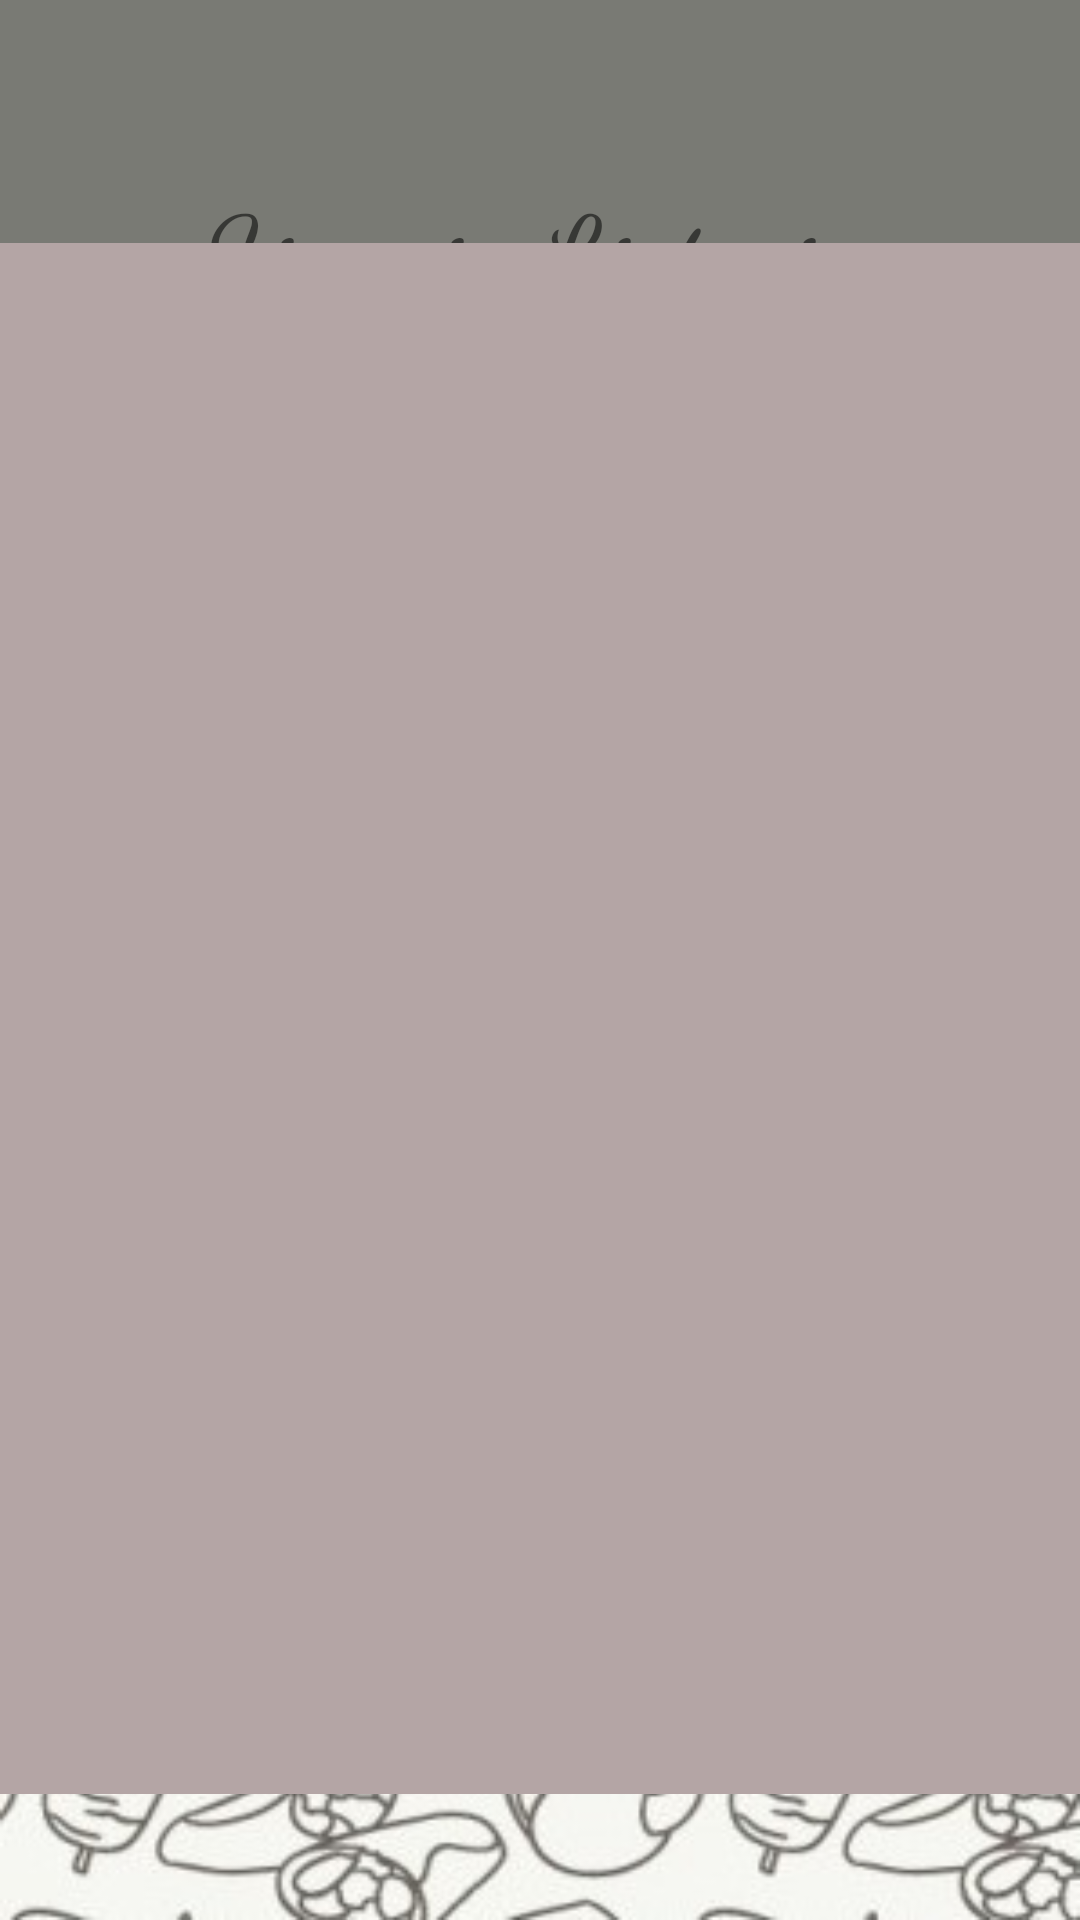

Here is an Android app screen rendered from its layout file. Give the layout XML and the strings, colors and styles it references.
<!-- AndroidManifest.xml: application theme Theme.Dinnerware -->
<!-- res/layout/siparislistesi.xml -->
<?xml version="1.0" encoding="utf-8"?>
<androidx.constraintlayout.widget.ConstraintLayout xmlns:android="http://schemas.android.com/apk/res/android"
    xmlns:app="http://schemas.android.com/apk/res-auto"
    xmlns:tools="http://schemas.android.com/tools"
    android:layout_width="match_parent"
    android:layout_height="match_parent"
    android:background="@drawable/arkaplan">

    <TextView
        android:id="@+id/textView14"
        android:layout_width="246dp"
        android:layout_height="60dp"
        android:layout_marginTop="56dp"

        android:fontFamily="cursive"
        android:text="Siparis Listesi"
        android:textSize="40dp"
        app:layout_constraintEnd_toEndOf="parent"
        app:layout_constraintHorizontal_bias="0.581"
        app:layout_constraintStart_toStartOf="parent"
        app:layout_constraintTop_toTopOf="parent" />

    <ListView
        android:id="@+id/siparislistesi"
        android:layout_width="378dp"
        android:layout_height="517dp"
        android:layout_marginStart="27dp"
        android:layout_marginLeft="27dp"
        android:layout_marginEnd="27dp"
        android:layout_marginRight="27dp"
        android:layout_marginBottom="42dp"
        android:background="@color/acikmor"
        app:layout_constraintBottom_toBottomOf="parent"
        app:layout_constraintEnd_toEndOf="parent"
        app:layout_constraintHorizontal_bias="0.388"
        app:layout_constraintStart_toStartOf="parent"
        app:layout_constraintTop_toBottomOf="@+id/textView14"
        app:layout_constraintVertical_bias="1.0" />
</androidx.constraintlayout.widget.ConstraintLayout>
<!-- resources referenced by this layout -->
<resources>
  <color name="acikmor">#b4a5a5</color>
  <!-- drawable arkaplan: jpg bitmap (drawable-v24, 62940 bytes) -->
  <style name="Theme.Dinnerware" parent="Theme.MaterialComponents.DayNight.NoActionBar">
          
          <item name="colorPrimary">@color/purple_500</item>
          <item name="colorPrimaryVariant">@color/purple_700</item>
          <item name="colorOnPrimary">@color/white</item>
          
          <item name="colorSecondary">@color/teal_200</item>
          <item name="colorSecondaryVariant">@color/teal_700</item>
          <item name="colorOnSecondary">@color/black</item>
          
          <item name="android:statusBarColor" tools:targetApi="l">?attr/colorPrimaryVariant</item>
          
      </style>
  <color name="purple_500">#FF6200EE</color>
  <color name="purple_700">#FF3700B3</color>
  <color name="white">#FFFFFFFF</color>
  <color name="teal_200">#FF03DAC5</color>
  <color name="teal_700">#FF018786</color>
  <color name="black">#FF000000</color>
</resources>
